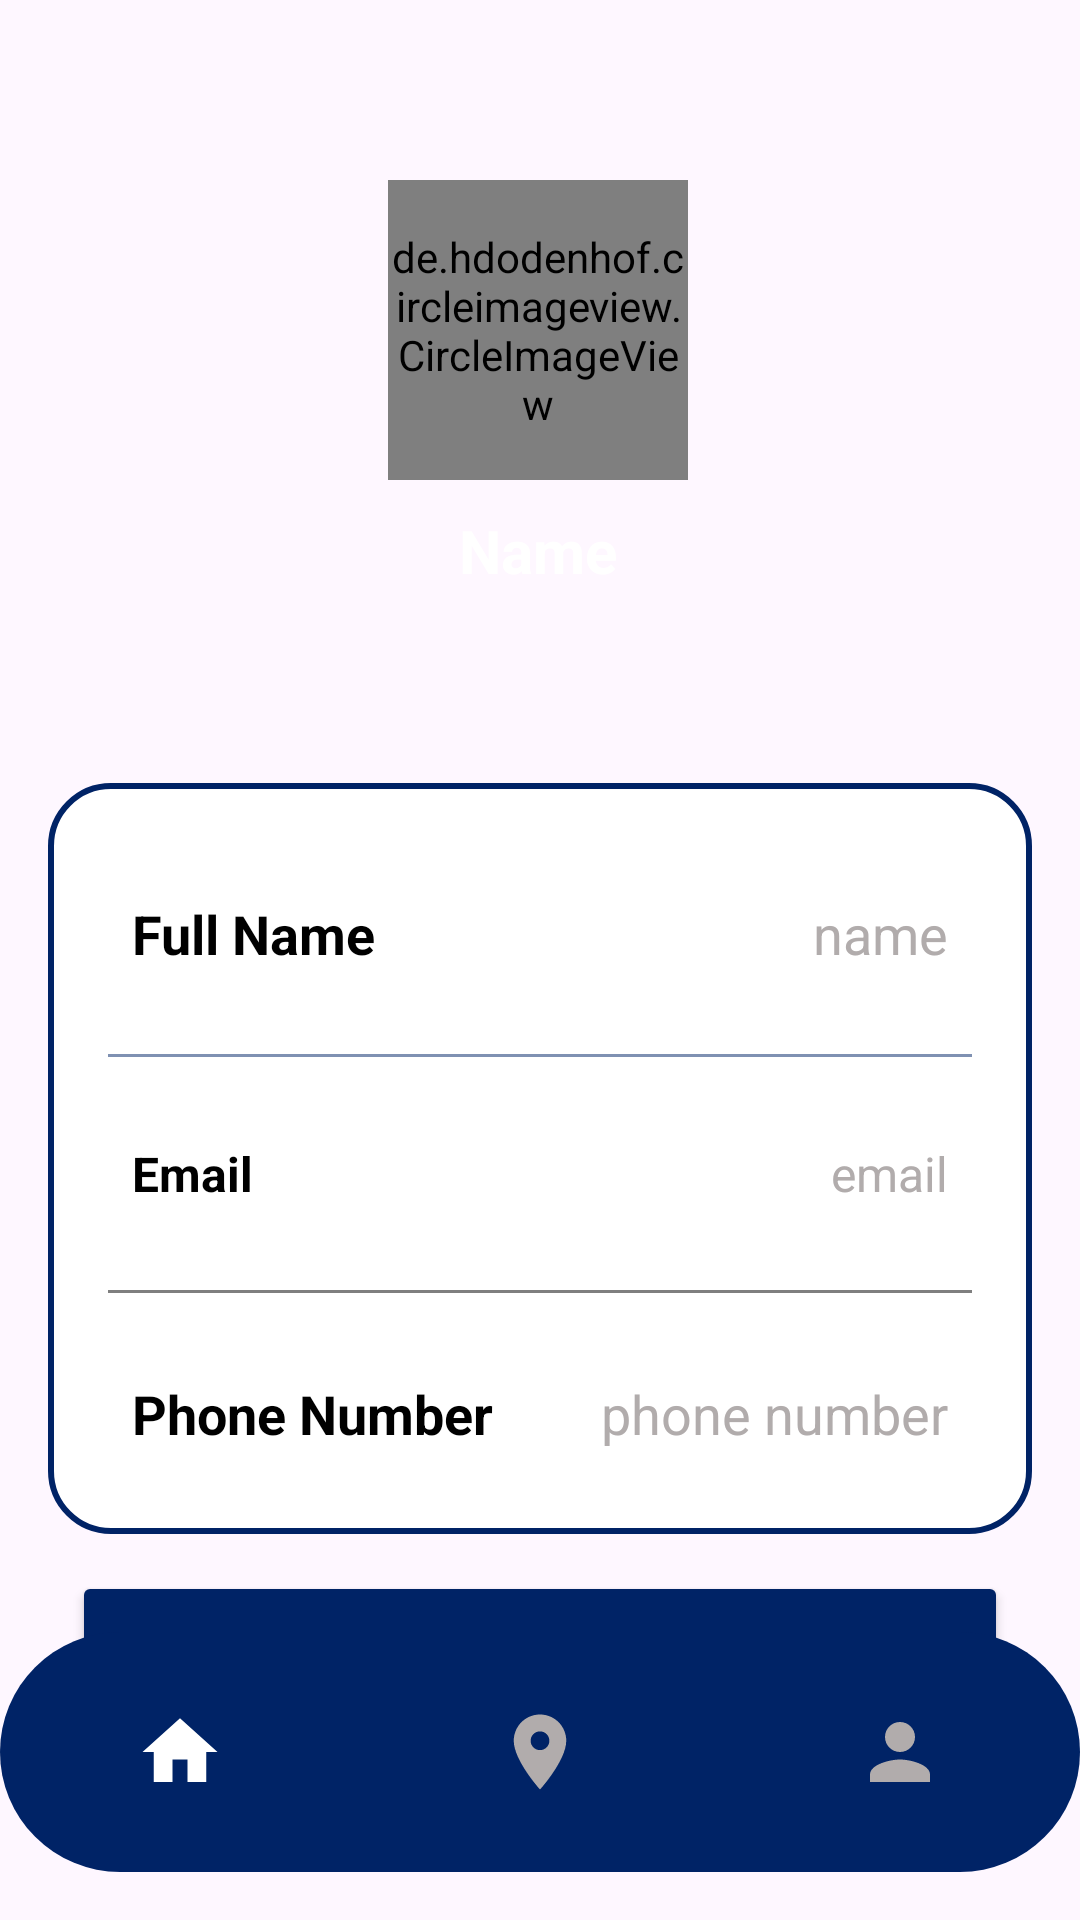

Reconstruct the res/layout file that produces this screen, plus the resources it refers to.
<!-- AndroidManifest.xml: application theme Theme.CarCare -->
<!-- res/layout/activity_profile.xml -->
<?xml version="1.0" encoding="utf-8"?>
<androidx.constraintlayout.widget.ConstraintLayout
    xmlns:android="http://schemas.android.com/apk/res/android"
    xmlns:app="http://schemas.android.com/apk/res-auto"
    xmlns:tools="http://schemas.android.com/tools"
    android:layout_width="match_parent"
    android:layout_height="match_parent"
    android:background="@drawable/background"
    tools:context=".ProfileActivity">


        <de.hdodenhof.circleimageview.CircleImageView
            android:id="@+id/profileImg"
            android:layout_width="100dp"
            android:layout_height="100dp"
            android:layout_marginTop="60dp"
            android:src="@drawable/profile_pic"
            app:layout_constraintEnd_toEndOf="parent"
            app:layout_constraintHorizontal_bias="0.498"
            app:layout_constraintStart_toStartOf="parent"
            app:layout_constraintTop_toTopOf="parent" />

        <TextView
            android:id="@+id/titleName"
            android:layout_width="wrap_content"
            android:layout_height="wrap_content"
            android:layout_marginTop="10dp"
            android:text="Name"
            android:textColor="@color/white"
            android:textSize="20sp"
            android:textStyle="bold"
            app:layout_constraintEnd_toEndOf="@id/profileImg"
            app:layout_constraintStart_toStartOf="@id/profileImg"
            app:layout_constraintTop_toBottomOf="@id/profileImg" />

        <LinearLayout
            android:id="@+id/linearLayout"
            android:layout_width="match_parent"
            android:layout_height="wrap_content"
            android:layout_marginStart="16dp"
            android:layout_marginTop="64dp"
            android:layout_marginEnd="16dp"
            android:background="@drawable/white_background"
            android:orientation="vertical"
            android:padding="10dp"
            app:layout_constraintEnd_toEndOf="parent"
            app:layout_constraintHorizontal_bias="0.0"
            app:layout_constraintStart_toStartOf="parent"
            app:layout_constraintTop_toBottomOf="@+id/titleName">

            <LinearLayout
                android:layout_width="match_parent"
                android:layout_height="match_parent"
                android:layout_marginLeft="10dp"
                android:layout_marginTop="20dp"
                android:layout_marginRight="10dp"
                android:layout_marginBottom="10dp"
                android:orientation="horizontal"
                android:padding="8dp">

                <TextView
                    android:id="@+id/name"
                    android:layout_width="wrap_content"
                    android:layout_height="wrap_content"
                    android:layout_weight="1"
                    android:text="Full Name"
                    android:textColor="@color/black"
                    android:textSize="18sp"
                    android:textStyle="bold" />

                <TextView
                    android:id="@+id/profileName"
                    android:layout_width="wrap_content"
                    android:layout_height="wrap_content"
                    android:layout_weight="1"
                    android:text="name"
                    android:textAlignment="viewEnd"
                    android:textColor="@color/grey"
                    android:textSize="18sp" />

            </LinearLayout>

            <androidx.appcompat.widget.AppCompatImageView
                android:layout_width="match_parent"
                android:layout_height="1dp"
                android:layout_margin="10dp"
                android:alpha="0.5"
                android:background="@color/royalBlue" />

            <LinearLayout
                android:layout_width="match_parent"
                android:layout_height="match_parent"
                android:layout_margin="10dp"
                android:orientation="horizontal"
                android:padding="8dp">

                <TextView
                    android:id="@+id/email"
                    android:layout_width="wrap_content"
                    android:layout_height="wrap_content"
                    android:layout_weight="1"
                    android:text="Email"
                    android:textColor="@color/black"
                    android:textSize="16sp"
                    android:textStyle="bold" />

                <TextView
                    android:id="@+id/profileEmail"
                    android:layout_width="wrap_content"
                    android:layout_height="wrap_content"
                    android:layout_weight="1"
                    android:text="email"
                    android:textAlignment="viewEnd"
                    android:textColor="@color/grey"
                    android:textSize="16sp" />

            </LinearLayout>

            <androidx.appcompat.widget.AppCompatImageView
                android:layout_width="match_parent"
                android:layout_height="1dp"
                android:layout_margin="10dp"
                android:alpha="0.5"
                android:background="@color/black" />

            <LinearLayout
                android:layout_width="match_parent"
                android:layout_height="match_parent"
                android:layout_margin="10dp"
                android:orientation="horizontal"
                android:padding="8dp">

                <TextView
                    android:id="@+id/phoneNumber"
                    android:layout_width="wrap_content"
                    android:layout_height="wrap_content"
                    android:layout_weight="1"
                    android:text="Phone Number"
                    android:textColor="@color/black"
                    android:textSize="18sp"
                    android:textStyle="bold" />

                <TextView
                    android:id="@+id/profilePhoneNumber"
                    android:layout_width="wrap_content"
                    android:layout_height="wrap_content"
                    android:layout_weight="1"
                    android:text="phone number"
                    android:textAlignment="viewEnd"
                    android:textColor="@color/grey"
                    android:textSize="18sp" />

            </LinearLayout>

        </LinearLayout>


    <androidx.appcompat.widget.LinearLayoutCompat
        android:id="@+id/layout"
        android:layout_width="match_parent"
        android:layout_height="wrap_content"
        android:orientation="vertical"
        android:padding="8dp"
        app:layout_constraintBottom_toTopOf="@+id/bottomNavigationView"
        app:layout_constraintEnd_toEndOf="parent"
        app:layout_constraintHorizontal_bias="0.0"
        app:layout_constraintStart_toStartOf="parent"
        app:layout_constraintTop_toBottomOf="@+id/linearLayout"
        app:layout_constraintVertical_bias="0.139">


        <Button
            android:id="@+id/logoutButton"
            android:layout_width="match_parent"
            android:layout_height="60dp"
            android:layout_marginStart="16dp"
            android:layout_marginTop="12dp"
            android:layout_marginEnd="16dp"


            android:backgroundTint="@color/royalBlue"
            android:gravity="center"
            android:text="Sign Out"
            android:textSize="18sp"
            app:cornerRadius="20dp"
            app:layout_constraintEnd_toEndOf="@id/linearLayout"
            app:layout_constraintHorizontal_bias="0.0"
            app:layout_constraintStart_toStartOf="@id/linearLayout"
            app:layout_constraintTop_toBottomOf="@+id/editButton" />


    </androidx.appcompat.widget.LinearLayoutCompat>

    <com.google.android.material.bottomnavigation.BottomNavigationView
            android:id="@+id/bottomNavigationView"
            android:layout_width="match_parent"
            android:layout_height="wrap_content"
            android:layout_alignParentBottom="true"
            android:layout_marginBottom="16dp"
            android:background="@drawable/bottom_background"
            android:elevation="2dp"
            app:itemIconSize="30dp"
            app:itemIconTint="@drawable/item_selector"
            app:itemRippleColor="@android:color/transparent"
            app:labelVisibilityMode="unlabeled"
            app:layout_constraintBottom_toBottomOf="parent"
            app:layout_constraintEnd_toEndOf="@+id/linearLayout"
            app:layout_constraintStart_toStartOf="@+id/linearLayout"
            app:layout_constraintVertical_bias="0.8"
            app:menu="@menu/bottom_menu" />

    </androidx.constraintlayout.widget.ConstraintLayout>
<!-- resources referenced by this layout -->
<resources>
  <color name="black">#FF000000</color>
  <color name="grey">#B1ACAC</color>
  <color name="royalBlue">#002366</color>
  <color name="white">#FFFFFFFF</color>
  <!-- drawable bottom_background (drawable) -->
  <?xml version="1.0" encoding="utf-8"?>
  <shape xmlns:android="http://schemas.android.com/apk/res/android"
      android:shape="rectangle">
  
      <solid
          android:color="@color/royalBlue"/>
      <corners
          android:radius="40dp"/>
  </shape>
  <!-- drawable item_selector (drawable) -->
  <?xml version="1.0" encoding="utf-8"?>
  <selector xmlns:android="http://schemas.android.com/apk/res/android">
  
      <item
          android:state_selected="true"
          android:color = "@color/white"/>
      <item
          android:state_selected="false"
          android:color= "@color/grey"/>
  
  </selector>
  <!-- drawable profile_pic: png bitmap (drawable, 21959 bytes) -->
  <!-- drawable white_background (drawable) -->
  <?xml version="1.0" encoding="utf-8"?>
  <selector xmlns:android="http://schemas.android.com/apk/res/android">
      <item>
          <shape android:shape="rectangle">
              <solid android:color="@color/white"/>
              <corners android:radius="20dp"/>
              <stroke
                  android:width="2dp"
                  android:color="@color/royalBlue"/>
          </shape>
      </item>
  </selector>
  <style name="Theme.CarCare" parent="Base.Theme.CarCare" />
  <style name="Base.Theme.CarCare" parent="Theme.Material3.DayNight.NoActionBar">
          
          
      </style>
</resources>
